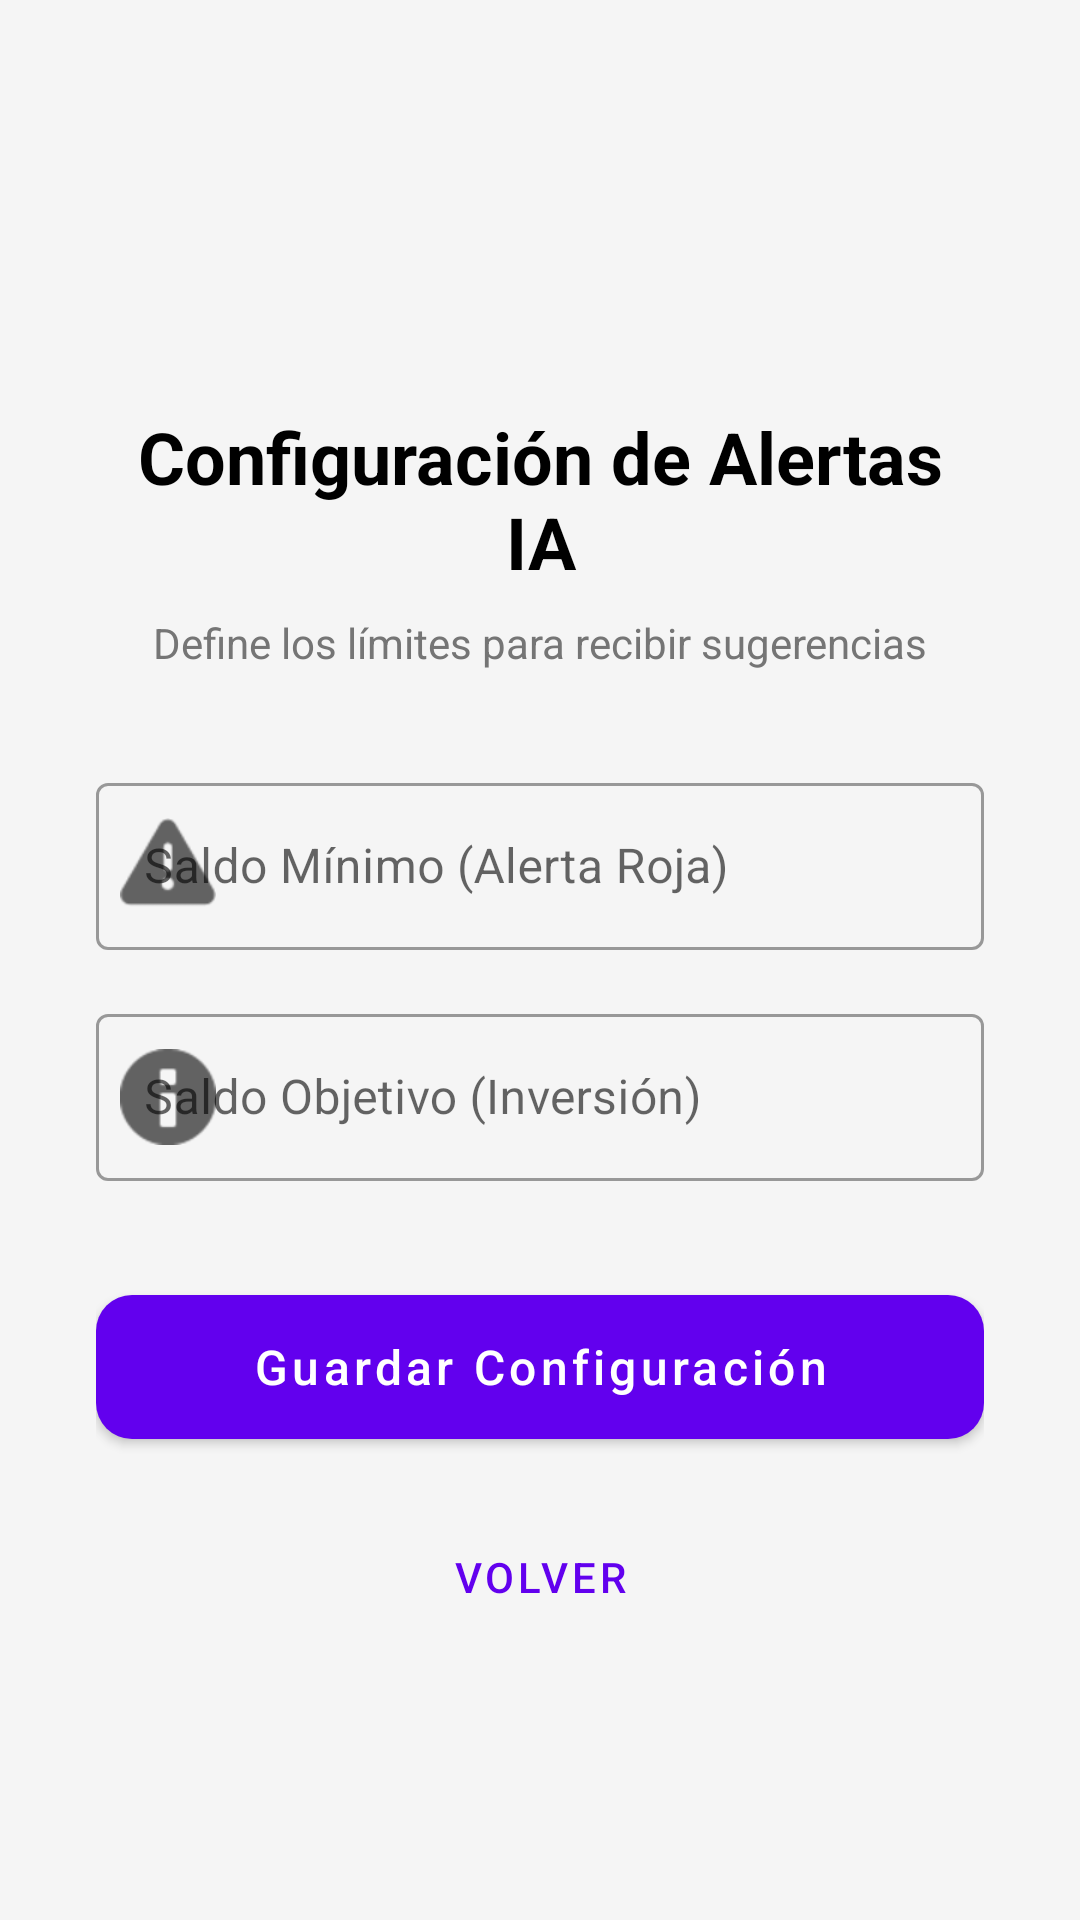

This screen was rendered from an Android layout file. Write that file and the resources it references.
<!-- AndroidManifest.xml: activity theme Theme.FinanzaInteligente -->
<!-- res/layout/activity_alerts_setup.xml -->
<?xml version="1.0" encoding="utf-8"?>
<androidx.core.widget.NestedScrollView xmlns:android="http://schemas.android.com/apk/res/android"
    xmlns:app="http://schemas.android.com/apk/res-auto"
    android:layout_width="match_parent"
    android:layout_height="match_parent"
    android:background="#F5F5F5">

    <LinearLayout
        android:layout_width="match_parent"
        android:layout_height="wrap_content"
        android:orientation="vertical"
        android:padding="32dp">

        <ImageView
            android:layout_width="80dp"
            android:layout_height="80dp"
            android:src="@drawable/ic_app_logo"
            android:layout_gravity="center"
            android:layout_marginBottom="24dp"/>

        <TextView
            android:layout_width="match_parent"
            android:layout_height="wrap_content"
            android:text="Configuración de Alertas IA"
            android:textSize="24sp"
            android:textStyle="bold"
            android:textColor="@color/black"
            android:gravity="center"
            android:layout_marginBottom="8dp"/>

        <TextView
            android:layout_width="match_parent"
            android:layout_height="wrap_content"
            android:text="Define los límites para recibir sugerencias"
            android:textSize="14sp"
            android:textColor="#757575"
            android:gravity="center"
            android:layout_marginBottom="32dp"/>

        <com.google.android.material.textfield.TextInputLayout
            android:layout_width="match_parent"
            android:layout_height="wrap_content"
            android:hint="Saldo Mínimo (Alerta Roja)"
            style="@style/Widget.MaterialComponents.TextInputLayout.OutlinedBox"
            app:startIconDrawable="@android:drawable/ic_dialog_alert"
            android:layout_marginBottom="16dp">
            <com.google.android.material.textfield.TextInputEditText
                android:id="@+id/etMinAlert"
                android:layout_width="match_parent"
                android:layout_height="wrap_content"
                android:inputType="numberDecimal" />
        </com.google.android.material.textfield.TextInputLayout>

        <com.google.android.material.textfield.TextInputLayout
            android:layout_width="match_parent"
            android:layout_height="wrap_content"
            android:hint="Saldo Objetivo (Inversión)"
            style="@style/Widget.MaterialComponents.TextInputLayout.OutlinedBox"
            app:startIconDrawable="@android:drawable/ic_dialog_info"
            android:layout_marginBottom="32dp">
            <com.google.android.material.textfield.TextInputEditText
                android:id="@+id/etMaxAlert"
                android:layout_width="match_parent"
                android:layout_height="wrap_content"
                android:inputType="numberDecimal" />
        </com.google.android.material.textfield.TextInputLayout>

        <com.google.android.material.button.MaterialButton
            android:id="@+id/btnGuardarAlertas"
            android:layout_width="match_parent"
            android:layout_height="60dp"
            android:text="Guardar Configuración"
            app:cornerRadius="12dp"
            android:textSize="16sp"
            android:textAllCaps="false" />

        <com.google.android.material.button.MaterialButton
            android:id="@+id/btnVolver"
            style="@style/Widget.MaterialComponents.Button.TextButton"
            android:layout_width="match_parent"
            android:layout_height="wrap_content"
            android:text="Volver"
            android:layout_marginTop="16dp" />

    </LinearLayout>
</androidx.core.widget.NestedScrollView>
<!-- resources referenced by this layout -->
<resources>
  <style name="Theme.FinanzaInteligente" parent="Theme.MaterialComponents.DayNight.NoActionBar">
          <item name="colorPrimary">@color/purple_500</item>
          <item name="colorPrimaryVariant">@color/purple_700</item>
          <item name="colorOnPrimary">@color/white</item>
          <item name="colorSecondary">@color/teal_200</item>
          <item name="colorSecondaryVariant">@color/teal_700</item>
          <item name="colorOnSecondary">@color/black</item>
          <item name="android:statusBarColor">?attr/colorPrimaryVariant</item>
          <item name="android:textColorPrimary">@color/black</item>
      </style>
  <!-- not gathered from this repository: default colours our renderer supplied (Android Studio template values) -->
  <color name="purple_500">#FF6200EE</color>
  <color name="purple_700">#FF3700B3</color>
  <color name="teal_200">#FF03DAC5</color>
  <color name="teal_700">#FF018786</color>
  <color name="black">#FF000000</color>
  <color name="white">#FFFFFFFF</color>
</resources>
